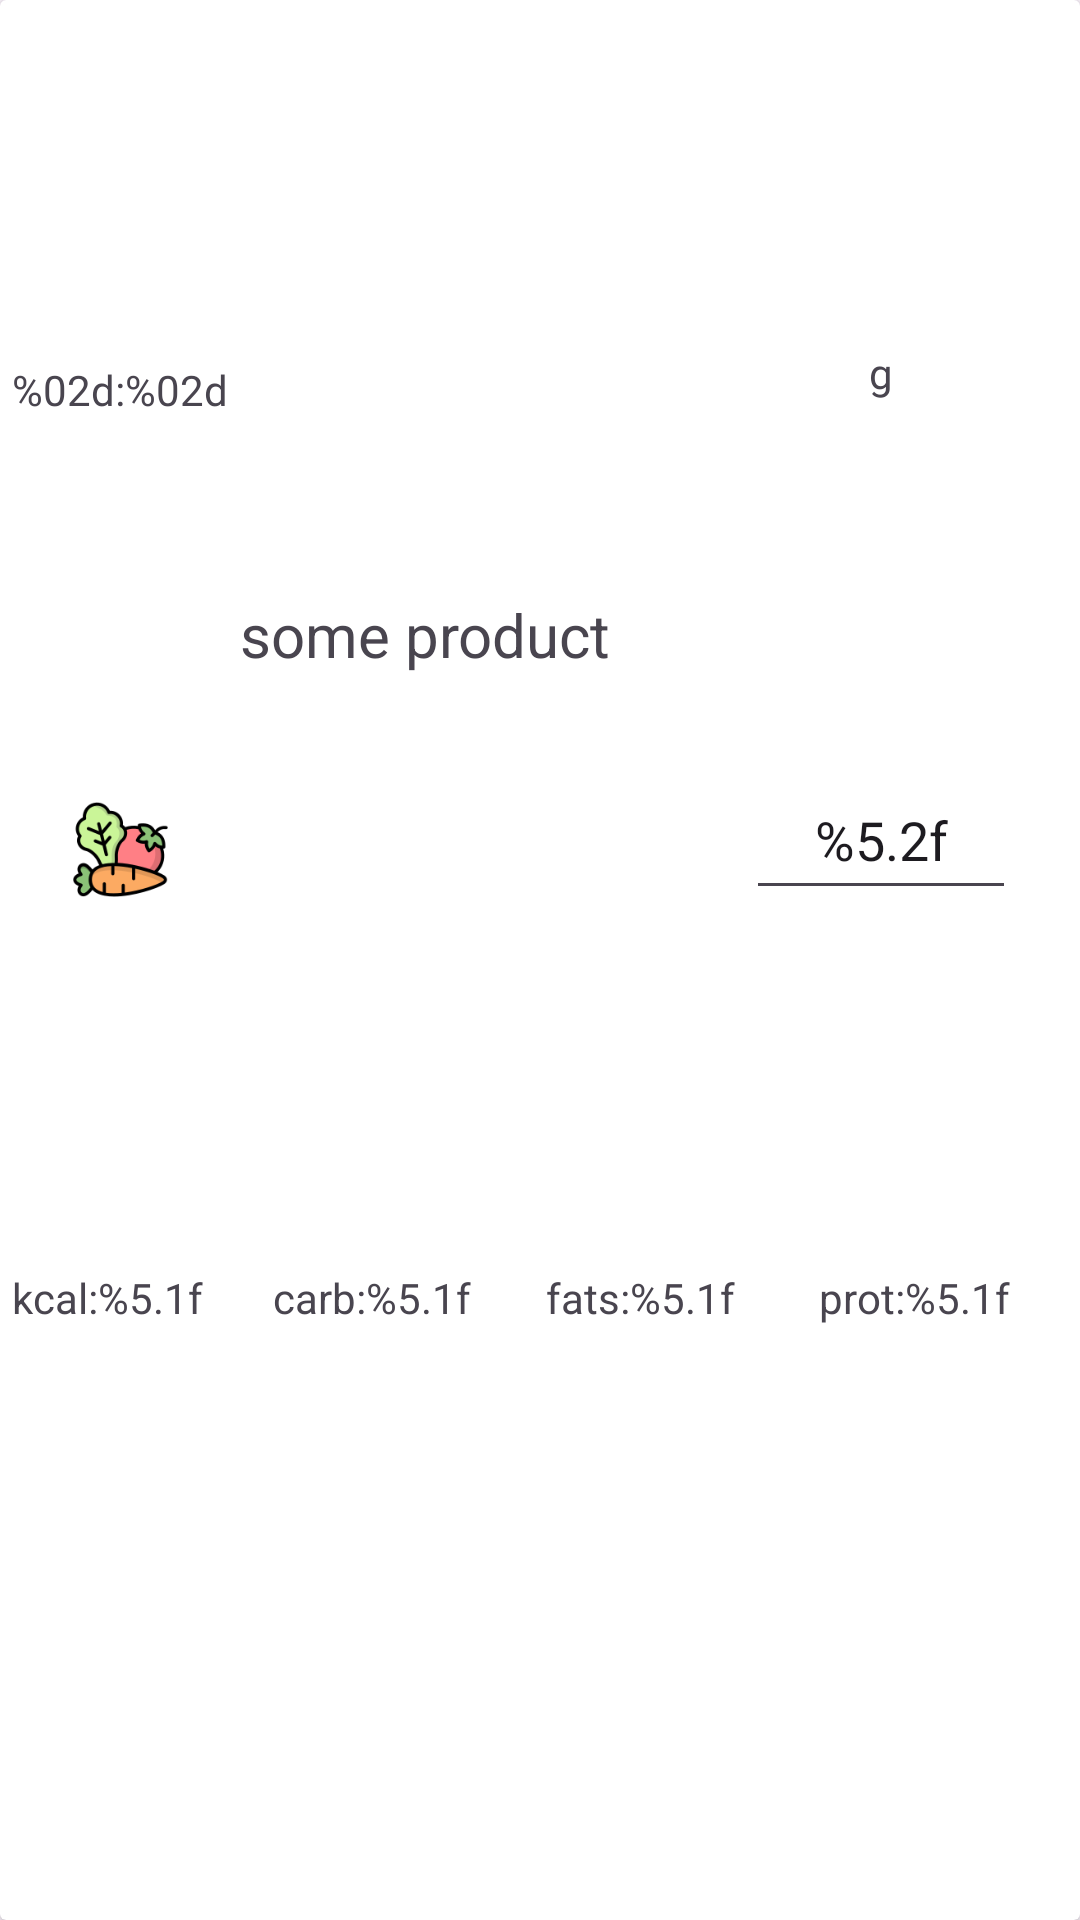

Produce the Android XML layout that renders to this screen, including the resource entries it uses.
<!-- AndroidManifest.xml: application theme Theme.HomecooksCompanion -->
<!-- res/layout/recycler_card_meals.xml -->
<?xml version="1.0" encoding="utf-8"?>
<androidx.cardview.widget.CardView xmlns:android="http://schemas.android.com/apk/res/android"
    xmlns:app="http://schemas.android.com/apk/res-auto"
    xmlns:tools="http://schemas.android.com/tools"
    android:layout_width="match_parent"
    android:layout_height="wrap_content"
    android:layout_marginVertical="@dimen/card_margin_v"
>

    <androidx.constraintlayout.widget.ConstraintLayout
        android:layout_width="match_parent"
        android:layout_height="match_parent" >

        <TextView
            android:id="@+id/recycler_card_meals_time"
            android:layout_width="wrap_content"
            android:layout_height="wrap_content"
            android:layout_margin="@dimen/tv_margin"
            android:layout_marginBottom="12dp"
            android:text="@string/product_format_time"
            app:layout_constraintBottom_toTopOf="@+id/recycler_card_meals_img_type"
            app:layout_constraintEnd_toStartOf="@id/recycler_card_meals_text"
            app:layout_constraintStart_toStartOf="parent"
            app:layout_constraintTop_toTopOf="parent" />

        <ImageView
            android:id="@+id/recycler_card_meals_img_type"
            android:layout_width="@dimen/icon_product_type_size"
            android:layout_height="@dimen/icon_product_type_size"
            android:layout_margin="@dimen/icon_margin"
            android:src="@drawable/vegetable_128"
            app:layout_constraintBottom_toTopOf="@id/recycler_card_meals_kcal"
            app:layout_constraintEnd_toStartOf="@+id/recycler_card_meals_text"
            app:layout_constraintStart_toStartOf="parent"
            app:layout_constraintTop_toBottomOf="@id/recycler_card_meals_time"
            />

        <TextView
            android:id="@+id/recycler_card_meals_text"
            android:layout_width="0dp"
            android:layout_height="wrap_content"
            android:text="@string/product_placeholder_text"
            android:textSize="20sp"
            app:layout_constraintBottom_toTopOf="@+id/recycler_card_meals_kcal"
            app:layout_constraintEnd_toStartOf="@+id/recycler_card_meals_quantity"
            app:layout_constraintStart_toEndOf="@+id/recycler_card_meals_img_type"
            app:layout_constraintTop_toTopOf="parent" />

        <TextView
            android:id="@+id/recycler_card_meals_measure"
            android:layout_width="wrap_content"
            android:layout_height="wrap_content"
            android:text="@string/product_placeholder_measure_quantity"
            app:layout_constraintBottom_toTopOf="@id/recycler_card_meals_quantity"
            app:layout_constraintEnd_toEndOf="parent"
            app:layout_constraintStart_toEndOf="@id/recycler_card_meals_text"
            app:layout_constraintTop_toTopOf="parent" />


        <EditText
            android:id="@+id/recycler_card_meals_quantity"
            android:layout_width="@dimen/quantity_width"
            android:layout_height="@dimen/et_height"
            android:imeOptions="actionDone"
            android:inputType="number|numberDecimal|numberSigned"
            android:layout_margin="@dimen/et_margin"
            android:text="@string/product_format_quantity"
            android:textAlignment="center"
            app:layout_constraintBottom_toTopOf="@id/recycler_card_meals_prot"
            app:layout_constraintEnd_toEndOf="parent"
            app:layout_constraintStart_toEndOf="@id/recycler_card_meals_text"
            app:layout_constraintTop_toBottomOf="@id/recycler_card_meals_measure" />


        
        <TextView
            android:id="@+id/recycler_card_meals_kcal"
            android:layout_width="0dp"
            android:layout_height="wrap_content"
            android:text="@string/nutrients_placeholder_short_kcal"
            app:layout_constraintWidth_percent="0.22"
            app:layout_constraintBottom_toBottomOf="parent"
            app:layout_constraintEnd_toStartOf="@id/recycler_card_meals_carb"
            app:layout_constraintStart_toStartOf="parent"
            app:layout_constraintTop_toBottomOf="@id/recycler_card_meals_text"
            />

        <TextView
            android:id="@+id/recycler_card_meals_carb"
            android:layout_width="0dp"
            android:layout_height="wrap_content"
            android:layout_margin="@dimen/tv_margin"
            android:text="@string/nutrients_placeholder_short_carb"
            app:layout_constraintWidth_percent="0.22"
            app:layout_constraintBottom_toBottomOf="parent"
            app:layout_constraintEnd_toStartOf="@id/recycler_card_meals_fats"
            app:layout_constraintStart_toEndOf="@id/recycler_card_meals_kcal"
            app:layout_constraintTop_toBottomOf="@id/recycler_card_meals_text"
            />

        <TextView
            android:id="@+id/recycler_card_meals_fats"
            android:layout_width="0dp"
            android:layout_height="wrap_content"
            android:layout_margin="@dimen/tv_margin"
            android:text="@string/nutrients_placeholder_short_fats"
            app:layout_constraintWidth_percent="0.22"
            app:layout_constraintBottom_toBottomOf="parent"
            app:layout_constraintEnd_toStartOf="@id/recycler_card_meals_prot"
            app:layout_constraintStart_toEndOf="@id/recycler_card_meals_carb"
            app:layout_constraintTop_toBottomOf="@id/recycler_card_meals_text"
            />

        <TextView
            android:id="@+id/recycler_card_meals_prot"
            android:layout_width="0dp"
            android:layout_height="wrap_content"
            android:layout_margin="@dimen/tv_margin"
            android:text="@string/nutrients_placeholder_short_prot"
            app:layout_constraintWidth_percent="0.22"
            app:layout_constraintBottom_toBottomOf="parent"
            app:layout_constraintEnd_toEndOf="parent"
            app:layout_constraintStart_toEndOf="@id/recycler_card_meals_fats"
            app:layout_constraintTop_toBottomOf="@id/recycler_card_meals_text" />



    </androidx.constraintlayout.widget.ConstraintLayout>

</androidx.cardview.widget.CardView>
<!-- resources referenced by this layout -->
<resources>
  <dimen name="card_margin_v">1dp</dimen>
  <dimen name="et_height">50dp</dimen>
  <dimen name="et_margin">5dp</dimen>
  <dimen name="icon_margin">6dp</dimen>
  <dimen name="icon_product_type_size">35dp</dimen>
  <dimen name="quantity_width">90dp</dimen>
  <dimen name="tv_margin">4dp</dimen>
  <!-- drawable vegetable_128: png bitmap (drawable, 10745 bytes) -->
  <string name="nutrients_placeholder_short_carb">carb:%5.1f</string>
  <string name="nutrients_placeholder_short_fats">fats:%5.1f</string>
  <string name="nutrients_placeholder_short_kcal">kcal:%5.1f</string>
  <string name="nutrients_placeholder_short_prot">prot:%5.1f</string>
  <string name="product_format_quantity">%5.2f</string>
  <string name="product_format_time">%02d:%02d</string>
  <string name="product_placeholder_measure_quantity">g</string>
  <string name="product_placeholder_text">some product</string>
  <style name="Theme.HomecooksCompanion" parent="Base.Theme.HomecooksCompanion" />
  <style name="Base.Theme.HomecooksCompanion" parent="Theme.Material3.DayNight.NoActionBar">
          
          
      </style>
</resources>
